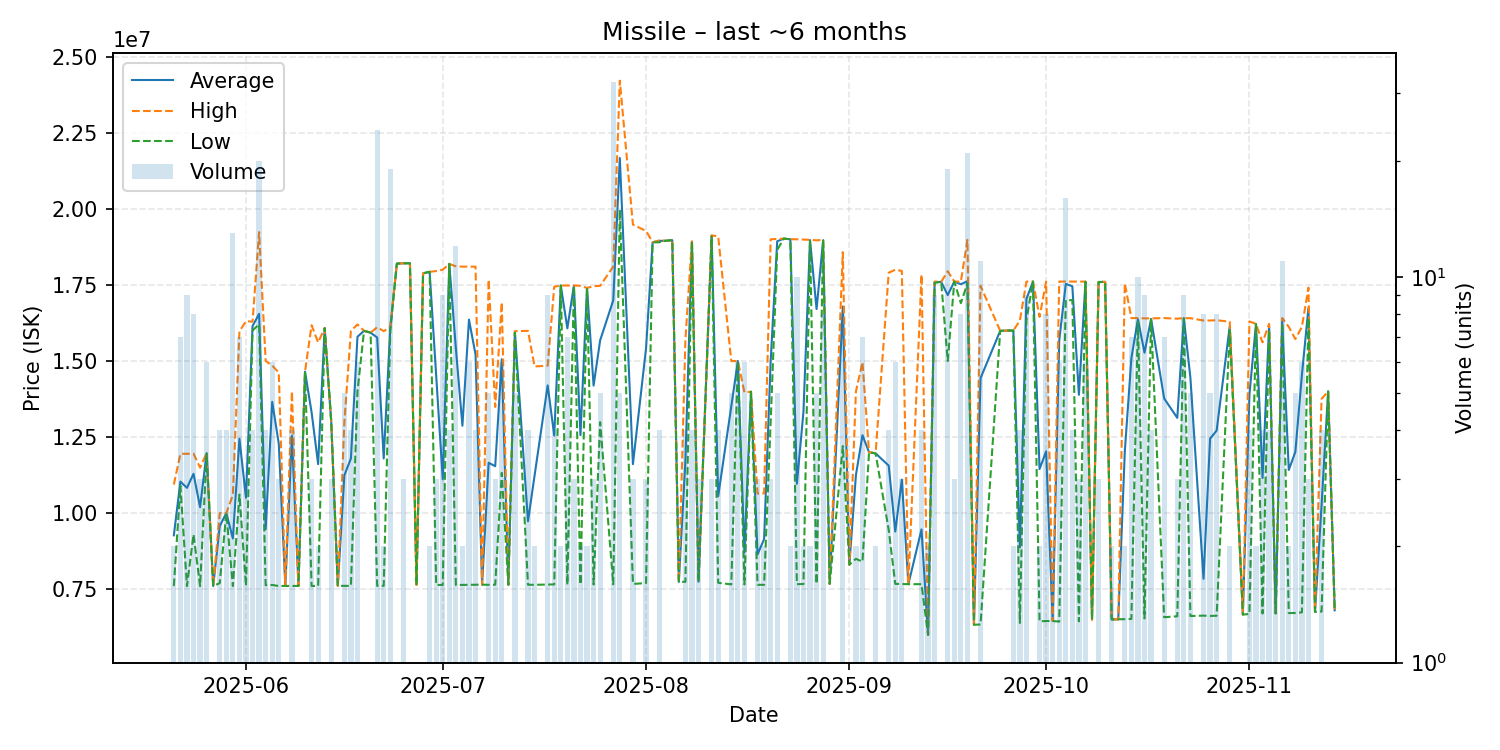

The table this chart was drawn from, first rows:
date, average, highest, lowest, order_count, volume
2025-05-21, 9271000, 10940000, 7602000, 2, 2
2025-05-22, 11036000, 11950000, 10900000, 6, 7
2025-05-23, 10832667, 11950000, 7602000, 6, 9
2025-05-24, 11292875, 11955000, 9301500, 7, 8
2025-05-25, 10197667, 11495000, 7603000, 3, 3
2025-05-26, 11968333, 11970000, 11960000, 4, 6
2025-05-27, 7604000, 7604000, 7604000, 1, 1
2025-05-28, 9575000, 10000000, 7700000, 4, 4
2025-05-29, 9999500, 10000000, 9998000, 3, 4
2025-05-30, 9168000, 10600000, 7604000, 10, 13
2025-05-31, 12444286, 15970000, 10610000, 6, 7
2025-06-01, 10507667, 16310000, 7606500, 3, 3
2025-06-02, 16145000, 16290000, 16000000, 3, 4
2025-06-03, 16549000, 19235000, 16210000, 7, 20
2025-06-04, 9471500, 15000000, 7632000, 3, 4
2025-06-05, 13656667, 14850000, 7640000, 5, 6
2025-06-06, 12281667, 14620000, 7605000, 3, 3
2025-06-07, 7608000, 7608000, 7608000, 1, 1
2025-06-08, 12546500, 14000000, 7606000, 4, 4
2025-06-09, 7607000, 7607000, 7607000, 1, 1
2025-06-10, 14650000, 14650000, 14650000, 1, 1
2025-06-11, 13318667, 16175000, 7606000, 3, 3
2025-06-12, 11609500, 15610000, 7609000, 2, 2
2025-06-13, 16080000, 16080000, 16080000, 1, 1
2025-06-14, 13000000, 13000000, 13000000, 2, 3
2025-06-15, 7612000, 7612000, 7612000, 1, 1
2025-06-16, 11241600, 12990000, 7609000, 5, 5
2025-06-17, 11799750, 15990000, 7609500, 4, 4
2025-06-18, 15796667, 16200000, 14000000, 4, 6
2025-06-19, 15990000, 15990000, 15990000, 1, 1
2025-06-20, 15930000, 15930000, 15930000, 1, 1
2025-06-21, 15770083, 16110000, 7612000, 7, 24
2025-06-22, 11796500, 15980000, 7613000, 2, 2
2025-06-23, 16072368, 16110000, 15990000, 14, 19
2025-06-24, 18200000, 18200000, 18200000, 1, 1
2025-06-25, 18210000, 18210000, 18210000, 3, 3
2025-06-26, 18210000, 18210000, 18210000, 1, 1
2025-06-27, 7647000, 7647000, 7647000, 1, 1
2025-06-28, 17880000, 17880000, 17880000, 1, 1
2025-06-29, 17930000, 17930000, 17930000, 2, 2
2025-06-30, 14517667, 17955000, 7643000, 3, 3
2025-07-01, 11112556, 18000000, 7638500, 7, 9
2025-07-02, 18190000, 18190000, 18190000, 4, 4
2025-07-03, 15421583, 18110000, 7640000, 9, 12
2025-07-04, 12871000, 18100000, 7642000, 2, 2
2025-07-05, 16360833, 18100000, 7645000, 4, 6
2025-07-06, 15213750, 18100000, 7645000, 4, 4
2025-07-07, 7650000, 7650000, 7650000, 1, 1
2025-07-08, 11655600, 17670000, 7645000, 5, 5
2025-07-09, 11542667, 13490000, 7648000, 3, 3
2025-07-10, 15058167, 16925000, 11324500, 6, 6
2025-07-11, 7648000, 7648000, 7648000, 1, 1
2025-07-12, 15956000, 15980000, 15925000, 5, 5
2025-07-14, 9733000, 15990000, 7647000, 4, 4
2025-07-15, 11232500, 14820000, 7645000, 2, 2
2025-07-17, 14198222, 14845000, 7654000, 8, 9
2025-07-18, 12549250, 17440000, 7658500, 4, 4
2025-07-19, 17480000, 17480000, 17480000, 2, 2
2025-07-20, 16072571, 17480000, 7648000, 6, 7
2025-07-21, 17476667, 17480000, 17470000, 2, 3
... 101 more rows
